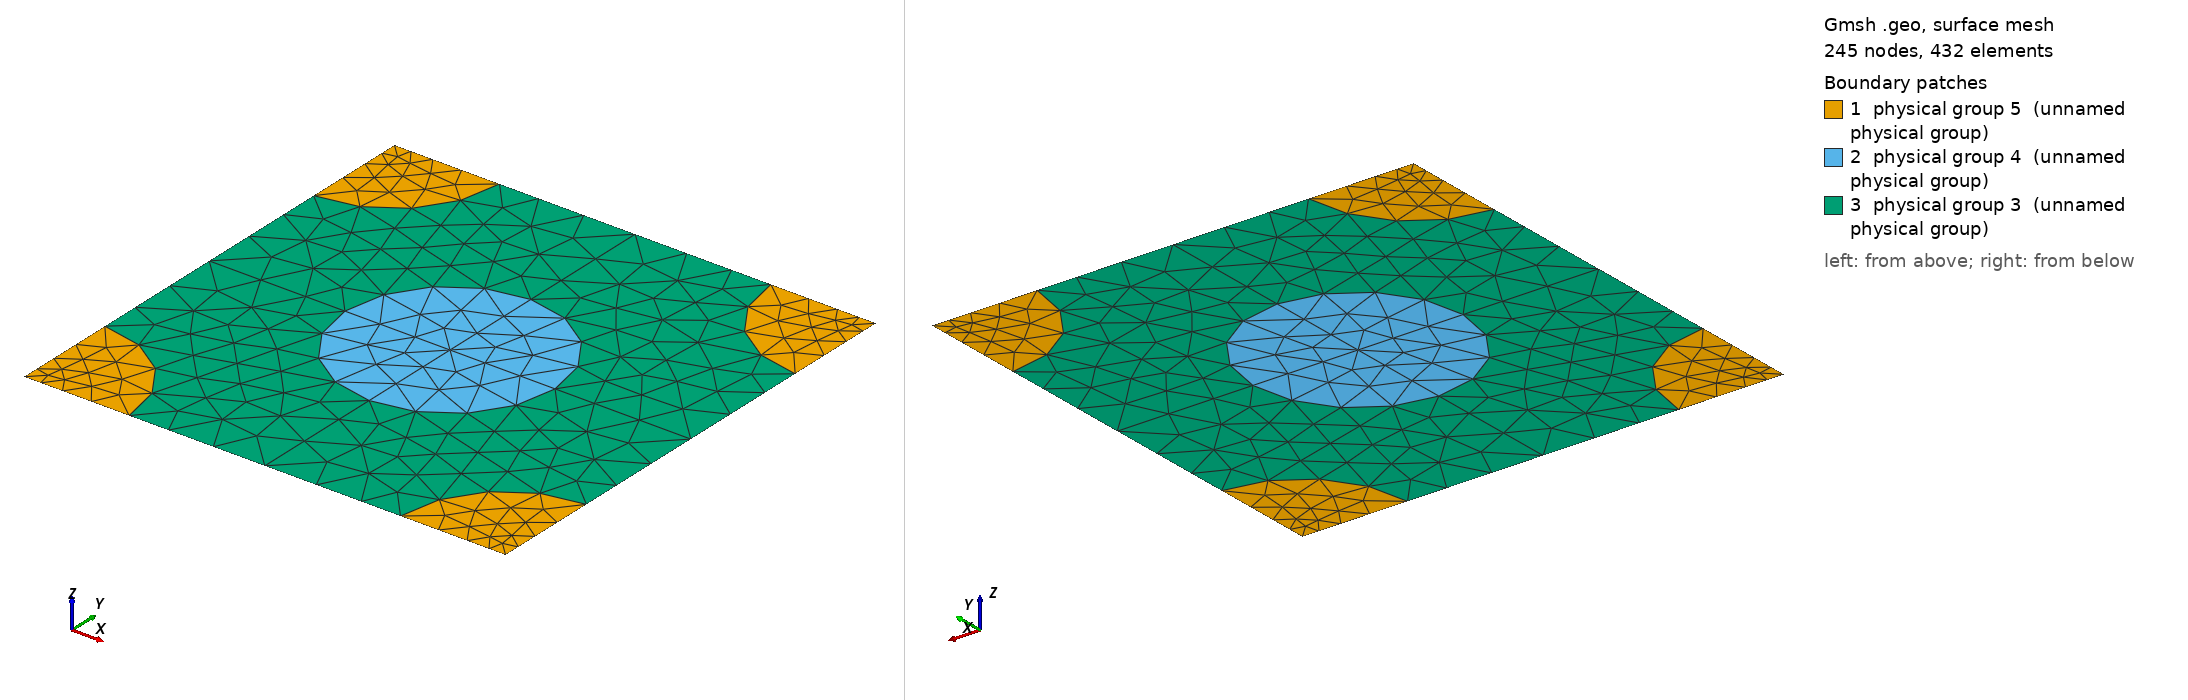

Gmsh geometry script, surface-meshed: 245 nodes, 432 surface elements. Boundary patches (legend numbers): 1 physical group 5 (unnamed physical group), 2 physical group 4 (unnamed physical group), 3 physical group 3 (unnamed physical group). Left view from above one corner, right view from below the opposite corner. Legend entries are the model's physical surfaces. The drawing asked Gmsh for element sizes between 1% and 20% of the model's largest extent; the script's own settings can give other sizes.

=== 362_79_79.geo (drawn) ===
d = 1; // grating period
ff = 0.300000;
d_in_nm = 362;
a1 = 79;
radius1 = (a1/d_in_nm)*d;
radius2 = (79/d_in_nm)*d;
lc = 0.150000; // 0.501 0.201 0.0701;
lc2 = lc/1.500000; // on cylinder surfaces
lc3 = lc/1.500000; // cylinder1 centres
lc4 = lc/4.500000; // cylinder2 centres
posx = 0;//
posy = 0;//

hy = d; // Thickness: Squre profile => hy=d
hx = 0.;

// 2*2 supercell outline

Point(1) = {0, 0, 0, lc4};
Point(2) = {-hx, -hy, 0, lc4};
Point(3) = {-hx+d, -hy, 0, lc4};
Point(4) = {d, 0, 0,lc4};
Point(5) = {-hx+d/2+posx, -hy/2+posy, 0,lc3};
Point(10) = {-hx+d/2+posx, 0, 0, lc};
Point(11) = {0,-hy/2+posy, 0, lc};
Point(12) = {-hx+d/2+posx, -hy, 0, lc};
Point(13) = {d, -hy/2+posy, 0, lc};

Point(14) = {-hx+radius2, 0, 0, lc2};
Point(15) = {d-radius2, 0, 0, lc2};
Point(16) = {0,-radius2, 0, lc2};
Point(18) = {-hx+d/2+posx, -hy/2+radius1+posy, 0, lc2};
Point(20) = {d,-radius2, 0, lc2};
Point(21) = {-hx+d/2-radius1+posx, -hy/2+posy, 0,lc2};
Point(22) = {-hx+d/2+radius1+posx, -hy/2+posy, 0,lc2};
Point(23) = {-hx, -hy+radius2, 0, lc2};
Point(25) = {-hx+d/2+posx, -hy/2-radius1+posy, 0, lc2};
Point(27) = {d,-hy+radius2, 0, lc2};
Point(28) = {-hx+radius2, -hy, 0, lc2};
Point(29) = {d-radius2, -hy, 0, lc2};

Line(1) = {1, 14};
Line(2) = {14, 10};
Line(3) = {10, 15};
Line(4) = {15, 4};
Line(5) = {4, 20};
Line(6) = {20, 13};
Line(7) = {13, 27};
Line(8) = {27, 3};
Line(9) = {3, 29};
Line(10) = {29, 12};
Line(11) = {12, 28};
Line(12) = {28, 2};
Line(13) = {2, 23};
Line(14) = {23, 11};
Line(15) = {11, 16};
Line(16) = {16, 1};
Line(18) = {18, 10};
Line(19) = {18, 5};
Line(20) = {5, 25};
Line(21) = {25, 12};
Line(22) = {11, 21};
Line(23) = {21, 5};
Line(24) = {5, 22};
Line(25) = {22, 13};

Circle(26) = {14, 1, 16};
Circle(27) = {15, 4, 20};
Circle(28) = {27, 3, 29};
Circle(29) = {28, 2, 23};
Circle(30) = {21, 5, 18};
Circle(31) = {18, 5, 22};
Circle(32) = {22, 5, 25};
Circle(33) = {25, 5, 21};

Line Loop(77) = {1, 26, 16};
Plane Surface(78) = {77};
Line Loop(79) = {4, 5, -27};
Plane Surface(80) = {79};
Line Loop(81) = {28, -9, -8};
Plane Surface(82) = {81};
Line Loop(83) = {29, -13, -12};
Plane Surface(84) = {83};
Line Loop(85) = {30, 19, -23};
Plane Surface(86) = {85};
Line Loop(87) = {19, 24, -31};
Plane Surface(88) = {87};
Line Loop(89) = {24, 32, -20};
Plane Surface(90) = {89};
Line Loop(91) = {20, 33, 23};
Plane Surface(92) = {91};
Line Loop(93) = {2, -18, -30, -22, 15, -26};
Plane Surface(94) = {93};
Line Loop(95) = {3, 27, 6, -25, -31, 18};
Plane Surface(96) = {95};
Line Loop(97) = {25, 7, 28, 10, -21, -32};
Plane Surface(98) = {97};
Line Loop(99) = {21, 11, 29, 14, 22, -33};
Plane Surface(100) = {99};

Physical Line(101) = {1, 2, 3, 4};
Physical Line(102) = {5, 6, 7, 8};
Physical Line(103) = {9, 10, 11, 12};
Physical Line(104) = {13, 14, 15, 16};

Physical Surface(3) = {94, 96, 98, 100};
Physical Surface(4) = {86, 88, 90, 92};
Physical Surface(5) = {78, 80, 82, 84};
